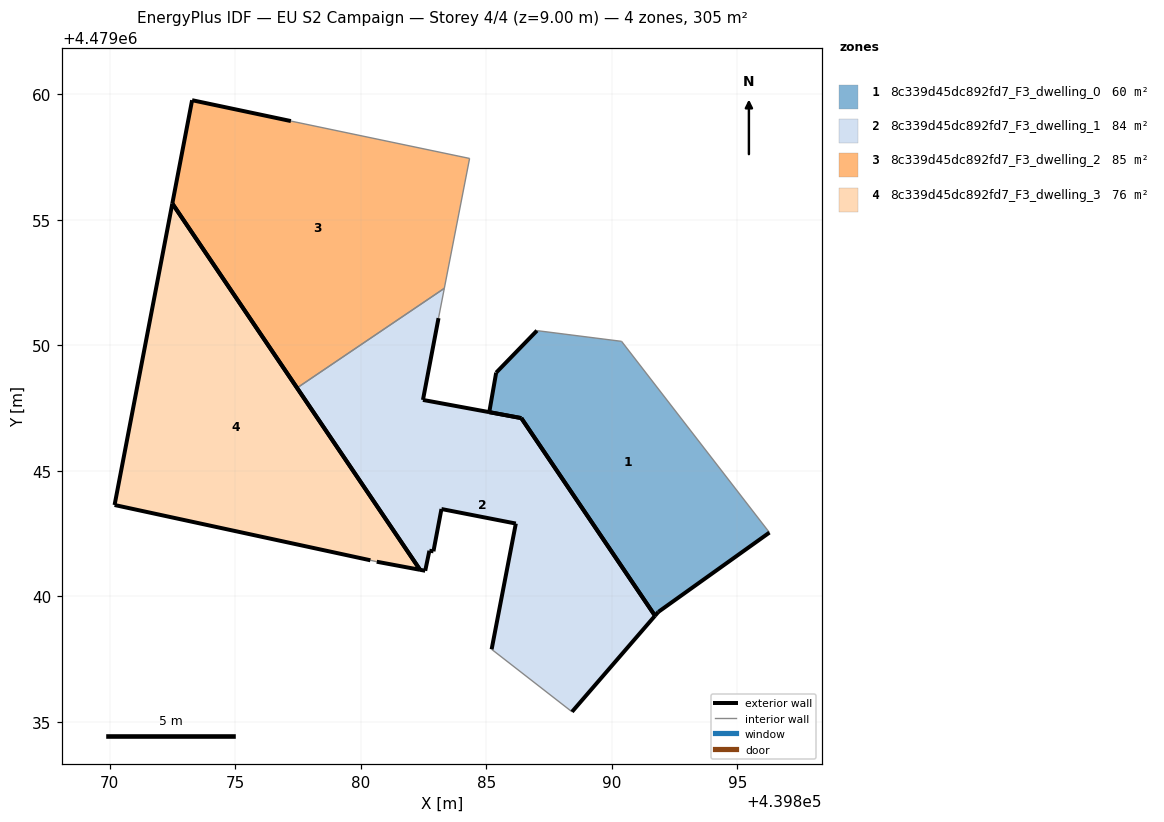
=== STOREY PLAN SPEC (per zone: floor XY polygon, exterior-wall plan segments, windows/doors) ===
zone 1: 8c339d45dc892fd7_F3_dwelling_0  (60.2 m²)
  floor: (439896.28, 4479042.53) (439890.39, 4479050.15) (439887.02, 4479050.58) (439885.39, 4479048.90) (439885.12, 4479047.33) (439886.39, 4479047.09) (439891.72, 4479039.22) (439891.85, 4479039.37)
  exterior wall: (439896.28, 4479042.53) – (439891.85, 4479039.37)  [5.4 m]
  exterior wall: (439891.85, 4479039.37) – (439891.72, 4479039.22)  [0.2 m]
  exterior wall: (439891.72, 4479039.22) – (439886.39, 4479047.09)  [9.5 m]
  exterior wall: (439886.39, 4479047.09) – (439885.12, 4479047.33)  [1.3 m]
  exterior wall: (439885.12, 4479047.33) – (439885.39, 4479048.90)  [1.6 m]
  exterior wall: (439885.39, 4479048.90) – (439887.02, 4479050.58)  [2.3 m]
  interior walls: 2
zone 2: 8c339d45dc892fd7_F3_dwelling_1  (83.9 m²)
  floor: (439888.41, 4479035.39) (439891.72, 4479039.22) (439886.40, 4479047.09) (439885.12, 4479047.33) (439885.11, 4479047.33) (439882.48, 4479047.82) (439883.10, 4479051.07) (439883.33, 4479052.26) (439877.46, 4479048.29) (439882.36, 4479041.05) (439882.57, 4479041.01) (439882.73, 4479041.81) (439882.89, 4479041.78) (439883.21, 4479043.47) (439886.18, 4479042.89) (439885.21, 4479037.88)
  exterior wall: (439883.10, 4479051.07) – (439882.48, 4479047.82)  [3.3 m]
  exterior wall: (439882.48, 4479047.82) – (439885.11, 4479047.33)  [2.7 m]
  exterior wall: (439885.11, 4479047.33) – (439885.12, 4479047.33)  [0.0 m]
  exterior wall: (439885.12, 4479047.33) – (439886.40, 4479047.09)  [1.3 m]
  exterior wall: (439886.40, 4479047.09) – (439891.72, 4479039.22)  [9.5 m]
  exterior wall: (439891.72, 4479039.22) – (439888.41, 4479035.39)  [5.1 m]
  exterior wall: (439885.21, 4479037.88) – (439886.18, 4479042.89)  [5.1 m]
  exterior wall: (439886.18, 4479042.89) – (439883.21, 4479043.47)  [3.0 m]
  exterior wall: (439883.21, 4479043.47) – (439882.89, 4479041.78)  [1.7 m]
  exterior wall: (439882.89, 4479041.78) – (439882.73, 4479041.81)  [0.2 m]
  exterior wall: (439882.73, 4479041.81) – (439882.57, 4479041.01)  [0.8 m]
  exterior wall: (439882.57, 4479041.01) – (439882.36, 4479041.05)  [0.2 m]
  exterior wall: (439882.36, 4479041.05) – (439877.46, 4479048.29)  [8.7 m]
  interior walls: 3
zone 3: 8c339d45dc892fd7_F3_dwelling_2  (84.8 m²)
  floor: (439883.33, 4479052.26) (439884.33, 4479057.44) (439877.22, 4479058.92) (439873.28, 4479059.76) (439872.49, 4479055.64) (439877.46, 4479048.29)
  exterior wall: (439873.28, 4479059.76) – (439877.22, 4479058.92)  [4.0 m]
  exterior wall: (439877.46, 4479048.29) – (439872.49, 4479055.64)  [8.9 m]
  exterior wall: (439872.49, 4479055.64) – (439873.28, 4479059.76)  [4.2 m]
  interior walls: 3
zone 4: 8c339d45dc892fd7_F3_dwelling_3  (76.3 m²)
  floor: (439882.36, 4479041.05) (439872.49, 4479055.64) (439870.19, 4479043.63) (439880.38, 4479041.43) (439880.64, 4479041.37)
  exterior wall: (439870.19, 4479043.63) – (439872.49, 4479055.64)  [12.2 m]
  exterior wall: (439872.49, 4479055.64) – (439882.36, 4479041.05)  [17.6 m]
  exterior wall: (439882.36, 4479041.05) – (439880.64, 4479041.37)  [1.8 m]
  exterior wall: (439880.38, 4479041.43) – (439870.19, 4479043.63)  [10.4 m]
  interior walls: 1

=== DERIVED (storey summary) ===
Building: EU S2 Campaign
Storey: 4 of 4  (floor level z = 9.00 m)
Storey gross floor area: 305.3 m²
Zones on this storey: 4
  - 8c339d45dc892fd7_F3_dwelling_0: floor 60.2 m²; exterior wall 20.4 m (61.1 m²); WWR 0.0%
  - 8c339d45dc892fd7_F3_dwelling_1: floor 83.9 m²; exterior wall 41.6 m (124.9 m²); WWR 0.0%
  - 8c339d45dc892fd7_F3_dwelling_2: floor 84.8 m²; exterior wall 17.1 m (51.2 m²); WWR 0.0%
  - 8c339d45dc892fd7_F3_dwelling_3: floor 76.3 m²; exterior wall 42.0 m (126.1 m²); WWR 0.0%
Zone adjacency (shared interzone walls):
  - 8c339d45dc892fd7_F3_dwelling_1 ↔ 8c339d45dc892fd7_F3_dwelling_2